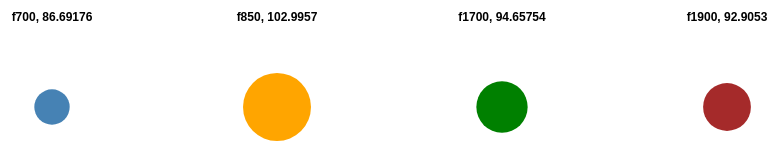
D3 v4 page, settled after 360 driven frames (6 s of simulated time); the page loaded 1 data file(s).



    var margin = {top: 40, right: 20, bottom: 30, left: 40},
    width = 960 - margin.left - margin.right,
    height = 500 - margin.top - margin.bottom;
    //spacing across screen
    var x = d3.scaleBand()
    .range([0, width]);

    var y = d3.scaleLinear()
    .range([height, 0]);

    var xAxis = d3.axisBottom(x);
    var yAxis = d3.axisLeft(y);

    var svg = d3.select("body").append("svg")
    .attr("width", width + margin.left + margin.right)
    .attr("height", height + margin.top + margin.bottom)
    .append("g")
    .attr("transform", "translate(" + margin.left + "," + margin.top + ")");

    d3.csv("bubbleDataFile.csv", function(error, data) {
    x.domain(data.map(function(d) { return d.time   ; }));
    y.domain([0, d3.max(data, function(d) { return d["1"]; })]);

    svg.append("g")
    .attr("class", "x axis") 
    .attr("transform", "translate(0," + height + ")")
    .call(xAxis); 

    var colorize = function(d) {
        if (d.time == "f700") { return "steelblue";} 
        if (d.time == "f850") { return "orange";} 
        if (d.time == "f1700") { return "green";} 
        if (d.time == "f1900") { return "brown";}                           
    }; 
    var circles = svg.selectAll(".circle")
      .data(data)
      .enter().append("circle")
      .attr("class", "circle")
      .attr("cx", function(d) { return (x(d.time) + 55); }) 
      .attr("cy", height/5 ) 
      .attr("height", function(d) { return height - y(d["1"]) ; })
      .style("fill", colorize)


         d3.select("#nRadius").on("input", function() {
           update(+this.value);
         });

         // update the elements
         update(1);

         function update(nRadius) {

           d3.select("#nRadius-value").text(nRadius);
           var r = d3.select("#nRadius").property("value", nRadius);

           var text = svg.selectAll("text")
                         .data(data);

           var objYr = 1;
           var objYr1 = objYr + 1;

           svg.selectAll(".circle") 
            .transition()
            .duration(200)
             //.ease("circle")

             .attr("r", function(d) { 
                 for (i = 0; i <1263 ; i++)  {
                       if (nRadius == i) {
                            return (d[i]-69)
                       }
                 }        
              })      

             svg.selectAll("circles")
              .data(data)
              .enter()
              .append("text")
              .attr("x", function(d) { return (x(d.time) + 55); })
              .attr("y", function (d) { return height *0.0001 }) 
              .attr("text-anchor", "middle")
              .attr("font-family", "sans-serif")
              .attr("font-size", "12px")
              .attr("font-weight", "bold")
              .attr("fill", "black")
              .text(function(d)  {
                  for (i = 0; i < 1263; i++)  {
                         var theYears = objYr + i
                         if (nRadius == theYears)   {
                       return d.time + ", " + d[theYears];
                    }
                  }
               })
               text.exit().remove();
         }

    })



### data: bubbleDataFile.csv
time, 1, 2, 3, 4, 5, 6, 7, 8, 9, 10, 11, 12, 13, 14, 15, 16, 17, 18, 19, 20, 21, 22, 23
f700, 86.69, 82.79, 80.54, 84.86, 83.6, 82.53, 80.73, 77.99, 81.91, 75.26, 80.15, 73, 79.65, 82.39, 76.52, 75.44, 88.25, 76.02, 74.61, 73.64, 77.31, 78.36, 79.91
f850, 103, 98.67, 93.86, 94.34, 108.2, 93.87, 98.32, 90.68, 97.89, 95.21, 94.26, 100.4, 90.5, 111.4, 102.1, 94.86, 101.8, 94.71, 107.8, 90.43, 100.9, 93.5, 104.1
f1700, 94.66, 94.24, 102.6, 95.1, 91.79, 99.75, 90.81, 108.7, 107.4, 97.9, 91.31, 99.94, 91.93, 99.69, 92.68, 99.13, 91.67, 91.08, 90.38, 94.69, 103, 84.7, 92.59
f1900, 92.91, 93.07, 97.35, 95.57, 92.44, 95.03, 101.3, 101.6, 95.48, 99.58, 90.48, 88.05, 92.56, 100.2, 87.41, 104, 92.56, 97.12, 93.42, 96.8, 95.3, 94.77, 87.88